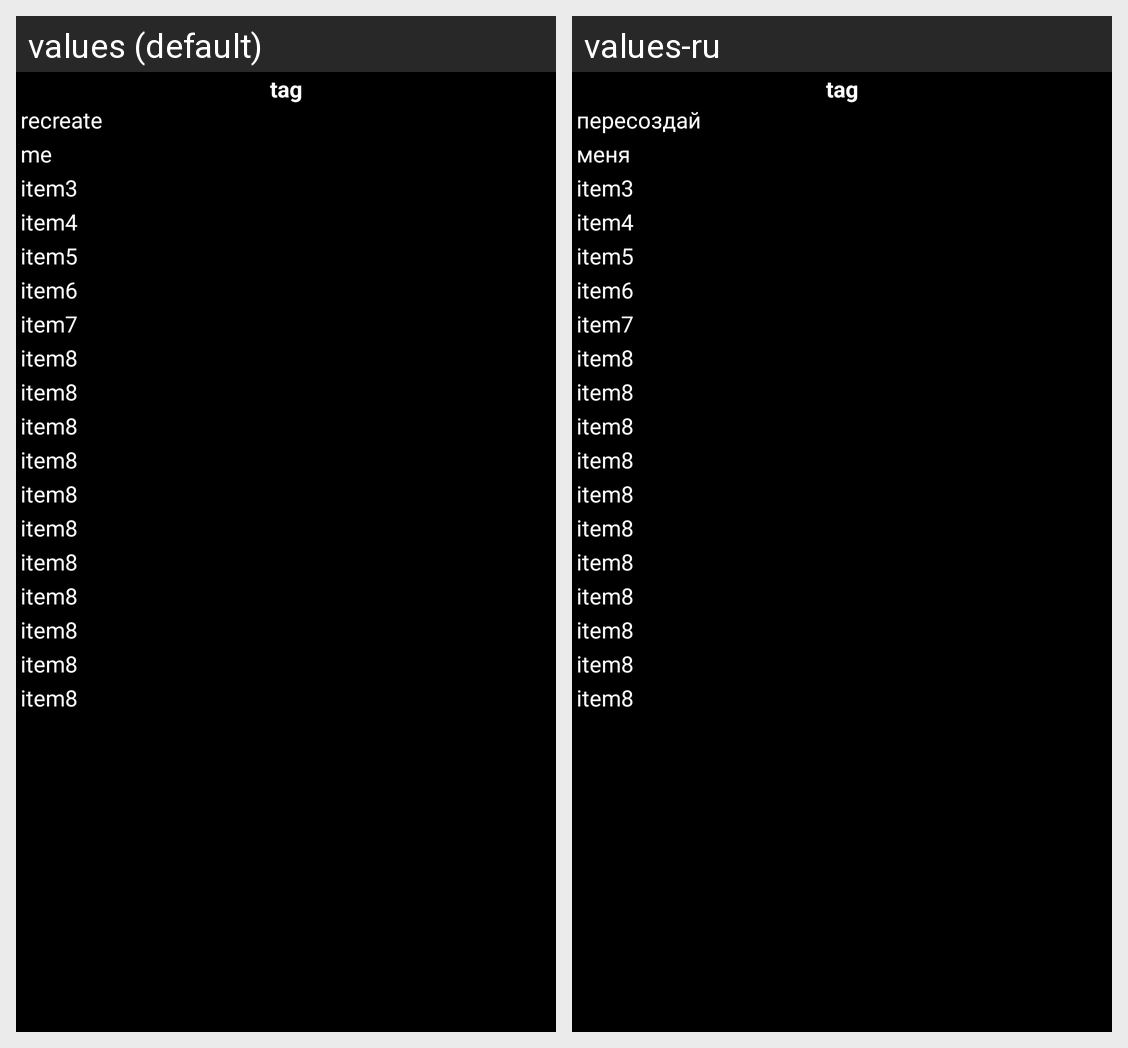

This grid shows one Android layout under two languages. Give, for every string resource on the screen, its name, the default text and each shown locale's text.
Android screen res/layout/widget_4x4.xml rendered under 2 locales, left to right: values (default), values-ru. Device: Nexus 5 (rendered at 1080×1920; each locale shown at half size, 540×960, under a caption strip naming it); theme android:Theme.Holo.
Strings drawn on this screen, with the default value and each locale's value (text and hints the layout hard-codes, and strings that could not be matched under every locale, appear in the picture but are not listed):

widget_line1
  values: recreate
  values-ru: пересоздай

widget_line2
  values: me
  values-ru: меня
